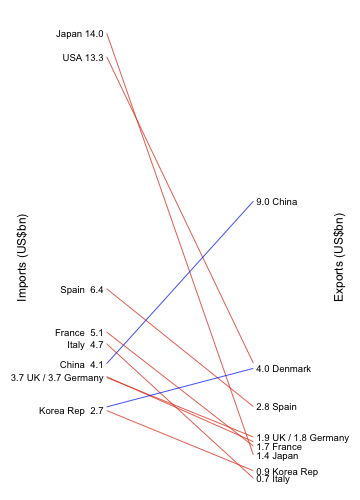

The table this chart was drawn from, first rows:
Importer, I2004, I2005, I2006, Exporter, E2004, E005, E2006
Japan, 14559508, 14438337, 13970740, China, 6636839, 7519357, 8968051
USA, 11966731, 11982336, 13271315, Norway, 4132147, 4885226, 5503429
Spain, 5222348, 5632087, 6359092, Thailand, 4034590, 4465767, 5236272
France, 4176418, 4562629, 5069238, USA, 3850629, 4232041, 4143146
Italy, 3903779, 4224081, 4716917, Denmark, 3566149, 3685243, 3986519
China, 3125631, 3979232, 4125990, Canada, 3487477, 3595693, 3659857
Germany, 2804924, 3234841, 3738906, Chile, 2483628, 2966917, 3556594
UK, 2811525, 3174317, 3713854, Viet Nam, 2443850, 2756139, 3357960
Denmark, 2286337, 2554663, 2838443, Spain, 2564977, 2579057, 2848676
Korea Rep, 2233369, 2350820, 2729379, Netherlands, 2451904, 2820138, 2811705
Netherlands, 1836545, 2078615, 2283793, Russian Fed, 1525492, 1953280, 2120737
China H.Kong, 1907984, 1882624, 2036221, Indonesia, 1702742, 1797948, 1957068
Sweden, 1300868, 1597539, 2027549, UK, 1811759, 1871900, 1940004
Belgium, 1519906, 1656383, 1926107, Iceland, 1770123, 1783382, 1811742
Canada, 1536689, 1660135, 1812380, Germany, 1415434, 1501498, 1802518
Portugal, 1261488, 1334484, 1539497, Peru, 1387428, 1633408, 1770145
Thailand, 1230989, 1421710, 1537515, India, 1408872, 1591851, 1762747
Russian Fed, 805259, 1176748, 1437769, France, 1526377, 1583976, 1672033
Australia, 704053, 827739, 894622, Sweden, 954291, 1216076, 1594740
Poland, 580258, 713285, 865112, China Taiwan, 1800504, 1664613, 1436968
Norway, 666504, 700839, 836430, Japan, 1077287, 1254185, 1410531
Singapore, 623496, 747497, 736483, Ecuador, 761225, 1003755, 1335939
Greece, 473500, 517361, 589059, Argentina, 814853, 814194, 1250234
Malaysia, 527869, 522198, 568189, Morocco, 803950, 1060745, 1224729
China Taiwan, 485060, 520662, 541286, Belgium, 873300, 950863, 1130503
Switzerland, 447711, 469050, 526668, Korea Rep, 1139399, 1043311, 937804
Brazil, 278612, 306293, 473384, Australia, 917146, 939061, 932767
Ukraine, 138107, 278987, 455290, New Zealand, 839592, 882728, 872421
Nigeria, 396535, 432503, 454248, Poland, 439225, 632701, 813879
Mexico, 304511, 357697, 439553, Mexico, 635832, 628779, 730156
Austria, 285792, 275297, 323042, Italy, 534091, 597929, 714760
Viet Nam, 213187, 268033, 271516, Malaysia, 583736, 634370, 637590
Finland, 203703, 215007, 265590, Faroe Is, 559425, 540343, 569244
Belarus, 148130, 202081, 247097, Portugal, 431717, 446447, 562891
Saudi Arabia, 181940, 204496, 242458, Greece, 414537, 436904, 523735
Côte dIvoire, 189760, 204676, 230511, Namibia, 362361, 376743, 458458
Mauritius, 116935, 145795, 213499, Bangladesh, 407689, 359161, 458358
Ireland, 132981, 174295, 207904, Ireland, 473618, 437352, 442455
Untd Arab Em, 158581, 122772, 194715, South Africa, 415986, 441882, 402014
Lithuania, 125748, 176782, 182052, Philippines, 413716, 352598, 389865
Egypt, 134168, 149328, 167432, China H.Kong, 428388, 395741, 384115
Israel, 147604, 164465, 164141, Panama, 448013, 434585, 381510
Chile, 116531, 89639, 160958, Singapore, 393075, 402130, 381064
Czech Rep, 114596, 138798, 156699, Brazil, 427150, 404968, 369688
South Africa, 100936, 124952, 150878, Myanmar, 318514, 460057, 362951
Colombia, 100978, 130326, 142987, Greenland, 330843, 351146, 344278
Indonesia, 139789, 102544, 139465, Senegal, 316040, 251670, 277555
Romania, 75359, 104832, 136677, Mauritius, 122039, 164243, 225510
Ghana, 116773, 190710, 125299, Lithuania, 136566, 187311, 209269
Croatia, 77675, 103164, 112487, Seychelles, 180168, 191907, 199015
